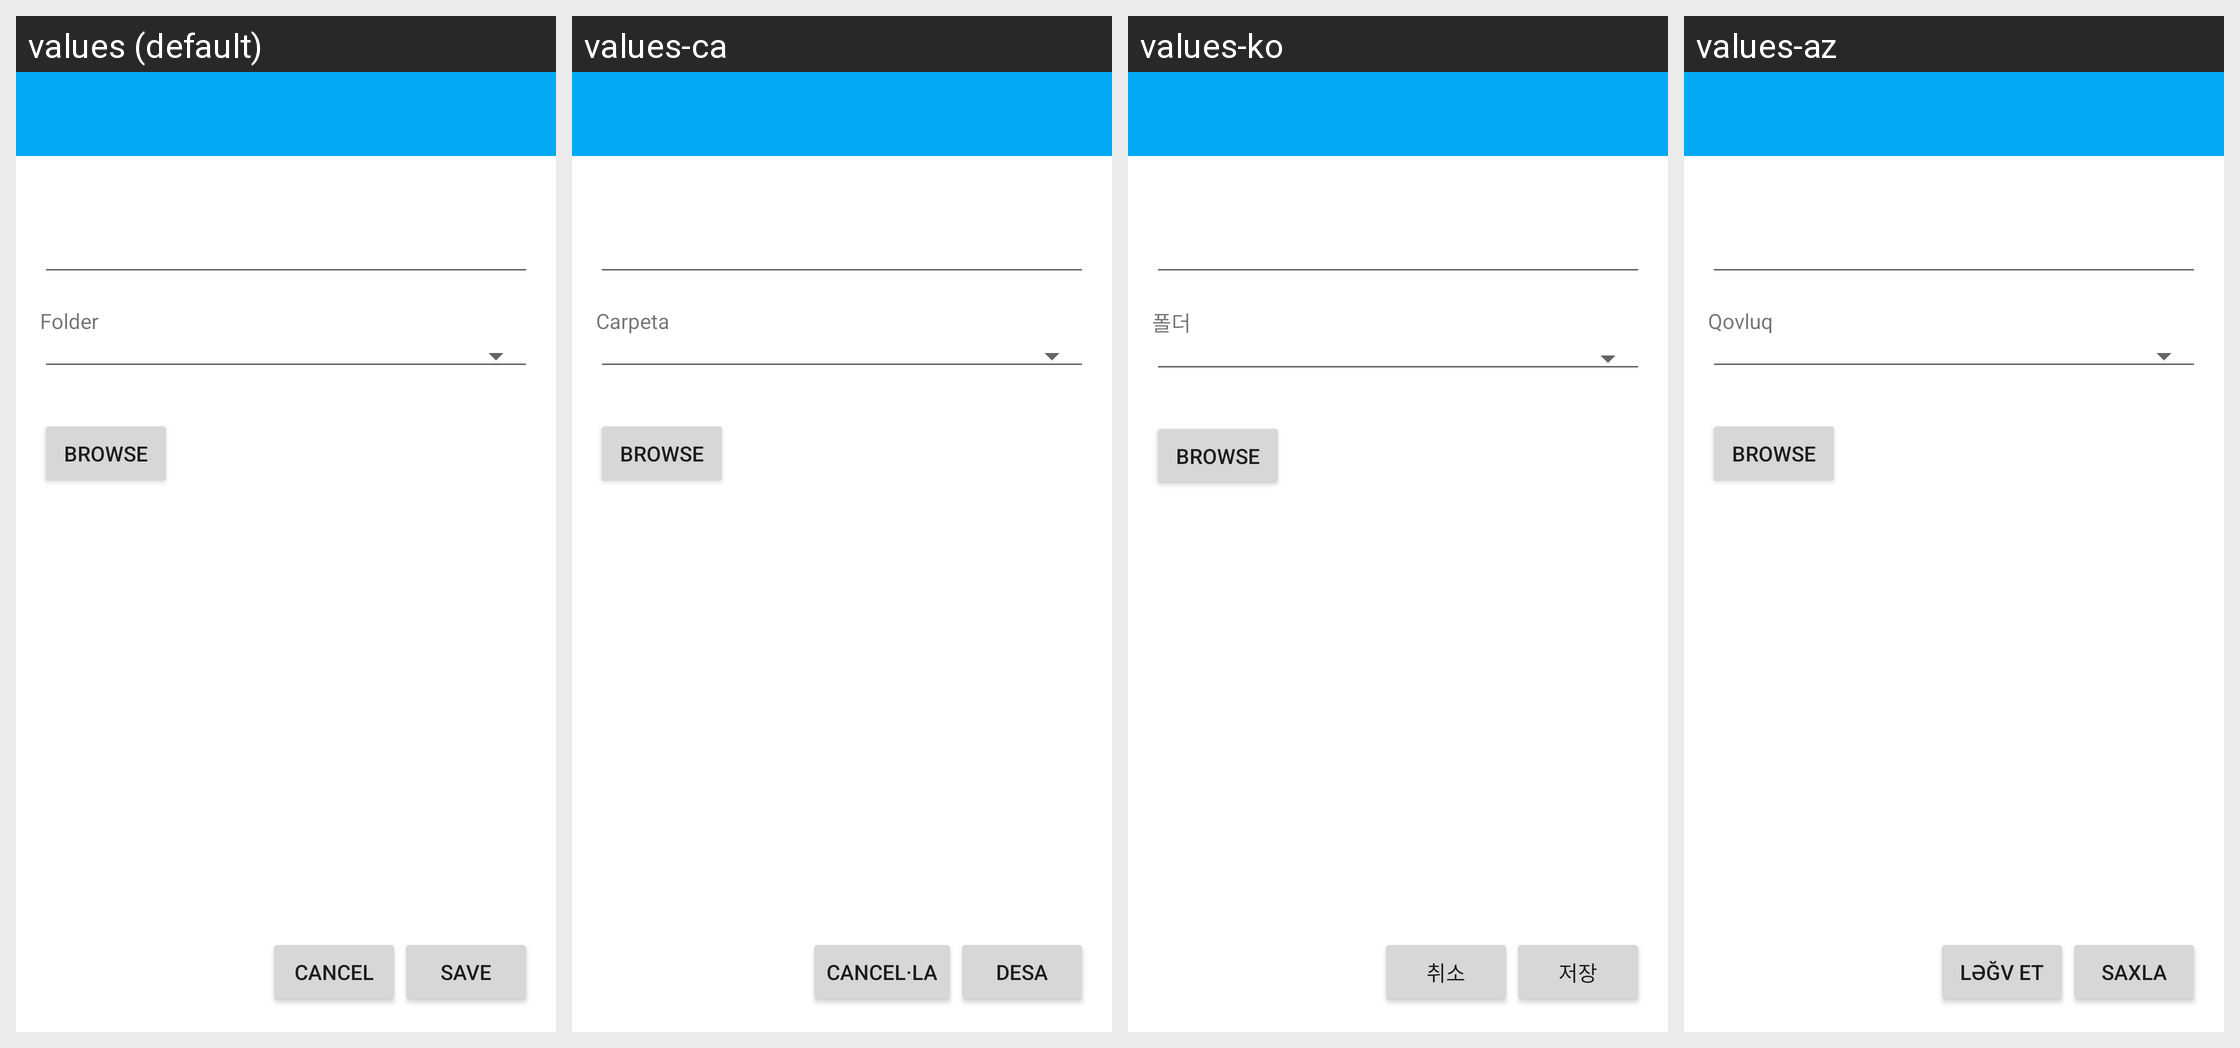

For this localized Android screen grid, give each drawn string resource with its value in every locale shown.
Android screen res/layout/activity_share.xml rendered under 4 locales, left to right: values (default), values-ca, values-ko, values-az. Device: Nexus 5 (rendered at 1080×1920; each locale shown at half size, 540×960, under a caption strip naming it); theme ApplicationTheme.
Other locales in the repository, not shown: values-ar, values-be, values-bg, values-ckb, values-cs, values-da, values-de, values-el, values-es, values-et, values-fi, values-fr, values-gl, values-hu, values-in, values-it, values-iw, values-ja, values-nb, values-nl, values-pl, values-pt, values-ro, values-ru, values-sk, values-sl, values-sr, values-sv, values-tr, values-vi, values-zh-rCN, values-zh-rTW.
Strings drawn on this screen, with the default value and each locale's value (text and hints the layout hard-codes, and strings that could not be matched under every locale, appear in the picture but are not listed):

folder_title
  values: Folder
  values-ca: Carpeta
  values-ko: 폴더
  values-az: Qovluq

browse
  values: Browse
  values-ca: Browse  [not translated; the default value is used]
  values-ko: Browse  [not translated; the default value is used]
  values-az: Browse  [not translated; the default value is used]

cancel_title
  values: Cancel
  values-ca: Cancel·la
  values-ko: 취소
  values-az: Ləğv et

save_title
  values: Save
  values-ca: Desa
  values-ko: 저장
  values-az: Saxla
